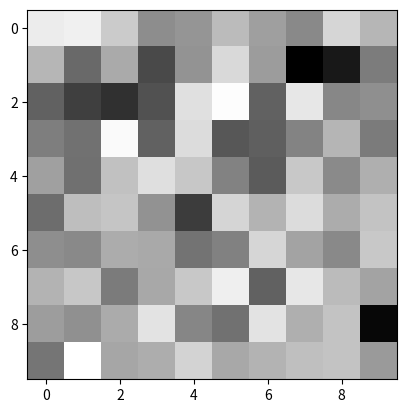

Python code for this plot:
import numpy as np
import matplotlib.pyplot as plt

class KohonenSOM:
    def __init__(self, input_shape, map_shape, num_epochs, learning_rate):
        self.input_shape = input_shape
        self.map_shape = map_shape
        self.num_epochs = num_epochs
        self.learning_rate = learning_rate
        self.weights = np.random.rand(*map_shape, *input_shape)

    def train(self, data):
        for epoch in range(self.num_epochs):
            for x in data:
                winner = np.unravel_index(np.argmin(np.linalg.norm(x - self.weights, axis=-1)), self.map_shape)
                for i, j in np.ndindex(self.map_shape):
                    dist = np.linalg.norm(np.array([i, j]) - np.array(winner))
                    if dist <= self.learning_rate:
                        self.weights[i, j] += (x - self.weights[i, j]) * dist / self.learning_rate

    def predict(self, data):
        predictions = np.zeros((len(data), *self.map_shape))
        for i, x in enumerate(data):
            predictions[i] = np.exp(-np.linalg.norm(x - self.weights, axis=-1))
        return predictions

# example usage
data = np.random.rand(100, 2)
kohonen = KohonenSOM(input_shape=(2,), map_shape=(10, 10), num_epochs=100, learning_rate=0.5)
kohonen.train(data)
predictions = kohonen.predict(data)
plt.imshow(predictions.mean(axis=0), cmap='gray')
plt.show()
